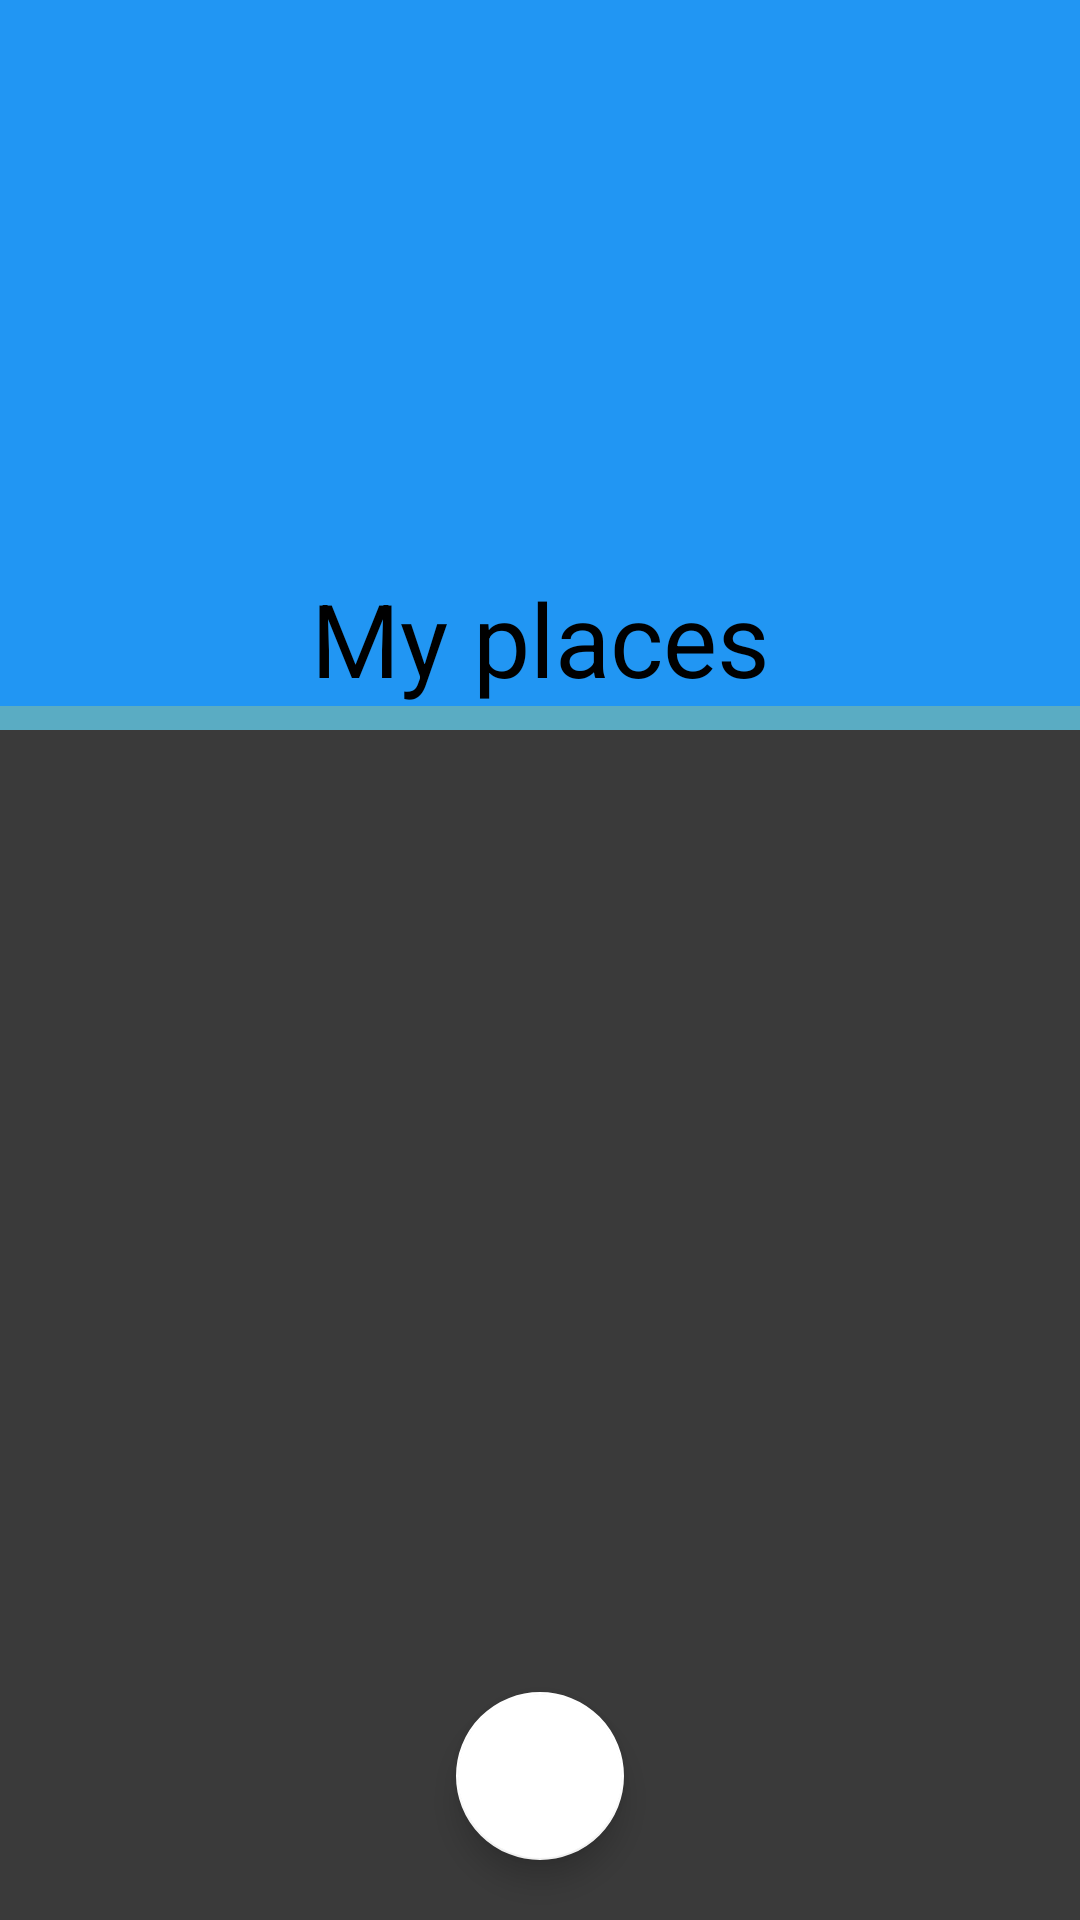

Android layout source for this screen:
<!-- AndroidManifest.xml: application theme Theme.Vanguard -->
<!-- res/layout/fragment_my_landmarks.xml -->
<?xml version="1.0" encoding="utf-8"?>
<androidx.constraintlayout.widget.ConstraintLayout xmlns:android="http://schemas.android.com/apk/res/android"
    xmlns:app="http://schemas.android.com/apk/res-auto"
    xmlns:tools="http://schemas.android.com/tools"
    android:layout_width="match_parent"
    android:layout_height="match_parent"
    android:background="@color/blue_500"
    tools:context=".Views.Fragmants.MyLandmarksFragment">

    <ImageView
        android:id="@+id/imageView3"
        android:layout_width="190dp"
        android:layout_height="190dp"
        android:src="@drawable/ic_list"
        app:layout_constraintEnd_toEndOf="parent"
        app:layout_constraintStart_toStartOf="parent"
        app:layout_constraintTop_toTopOf="parent" />

    <TextView
        android:id="@+id/textView"
        android:layout_width="wrap_content"
        android:layout_height="wrap_content"
        android:text="My places"
        android:textAppearance="@style/TextAppearance.AppCompat.Display1"
        android:textColor="@color/black"
        app:layout_constraintEnd_toEndOf="@+id/imageView3"
        app:layout_constraintStart_toStartOf="@+id/imageView3"
        app:layout_constraintTop_toBottomOf="@+id/imageView3" />


    <ListView
        android:id="@+id/landmarks_lv_landmarks"
        android:layout_width="match_parent"
        android:layout_height="0dp"
        android:background="#3A3A3A"
        android:textColor="@color/black"
        app:layout_constraintBottom_toBottomOf="parent"
        app:layout_constraintEnd_toEndOf="parent"
        app:layout_constraintStart_toStartOf="parent"
        app:layout_constraintTop_toBottomOf="@+id/landmarks_pb_loadingLandmarks">

    </ListView>

    <com.google.android.material.progressindicator.LinearProgressIndicator
        android:id="@+id/landmarks_pb_loadingLandmarks"
        android:layout_width="match_parent"
        android:layout_height="wrap_content"
        android:indeterminate="true"
        app:indicatorColor="@color/yellow_500"
        app:layout_constraintTop_toBottomOf="@+id/textView"
        app:trackThickness="8dp" />

    <com.google.android.material.floatingactionbutton.FloatingActionButton
        android:id="@+id/landmarks_fab_add"
        android:layout_width="wrap_content"
        android:layout_height="wrap_content"
        android:layout_marginBottom="20dp"
        android:clickable="true"
        android:src="@drawable/ic_addtolist"
        app:backgroundTint="@color/white"
        app:layout_constraintBottom_toBottomOf="@+id/landmarks_lv_landmarks"
        app:layout_constraintEnd_toEndOf="parent"
        app:layout_constraintStart_toStartOf="parent"
        app:rippleColor="@color/yellow_500" />




</androidx.constraintlayout.widget.ConstraintLayout>
<!-- resources referenced by this layout -->
<resources>
  <color name="black">#FF000000</color>
  <color name="blue_500">#2196F3</color>
  <color name="white">#FFFFFFFF</color>
  <color name="yellow_500">#FFEB3B</color>
  <style name="Theme.Vanguard" parent="Theme.MaterialComponents.DayNight.NoActionBar">
          
          <item name="colorPrimary">@color/white</item>
          <item name="colorPrimaryVariant">@color/blue_500</item>
          <item name="colorOnPrimary">@color/black</item>
          
          <item name="colorSecondary">@color/orange_500</item>
          <item name="colorSecondaryVariant">@color/orange_700</item>
          <item name="colorOnSecondary">@color/black</item>
          
          <item name="android:statusBarColor">#00FFFFFF</item>
  
          
      </style>
  <color name="orange_500">#FF5722</color>
  <color name="orange_700">#E64A19</color>
</resources>
